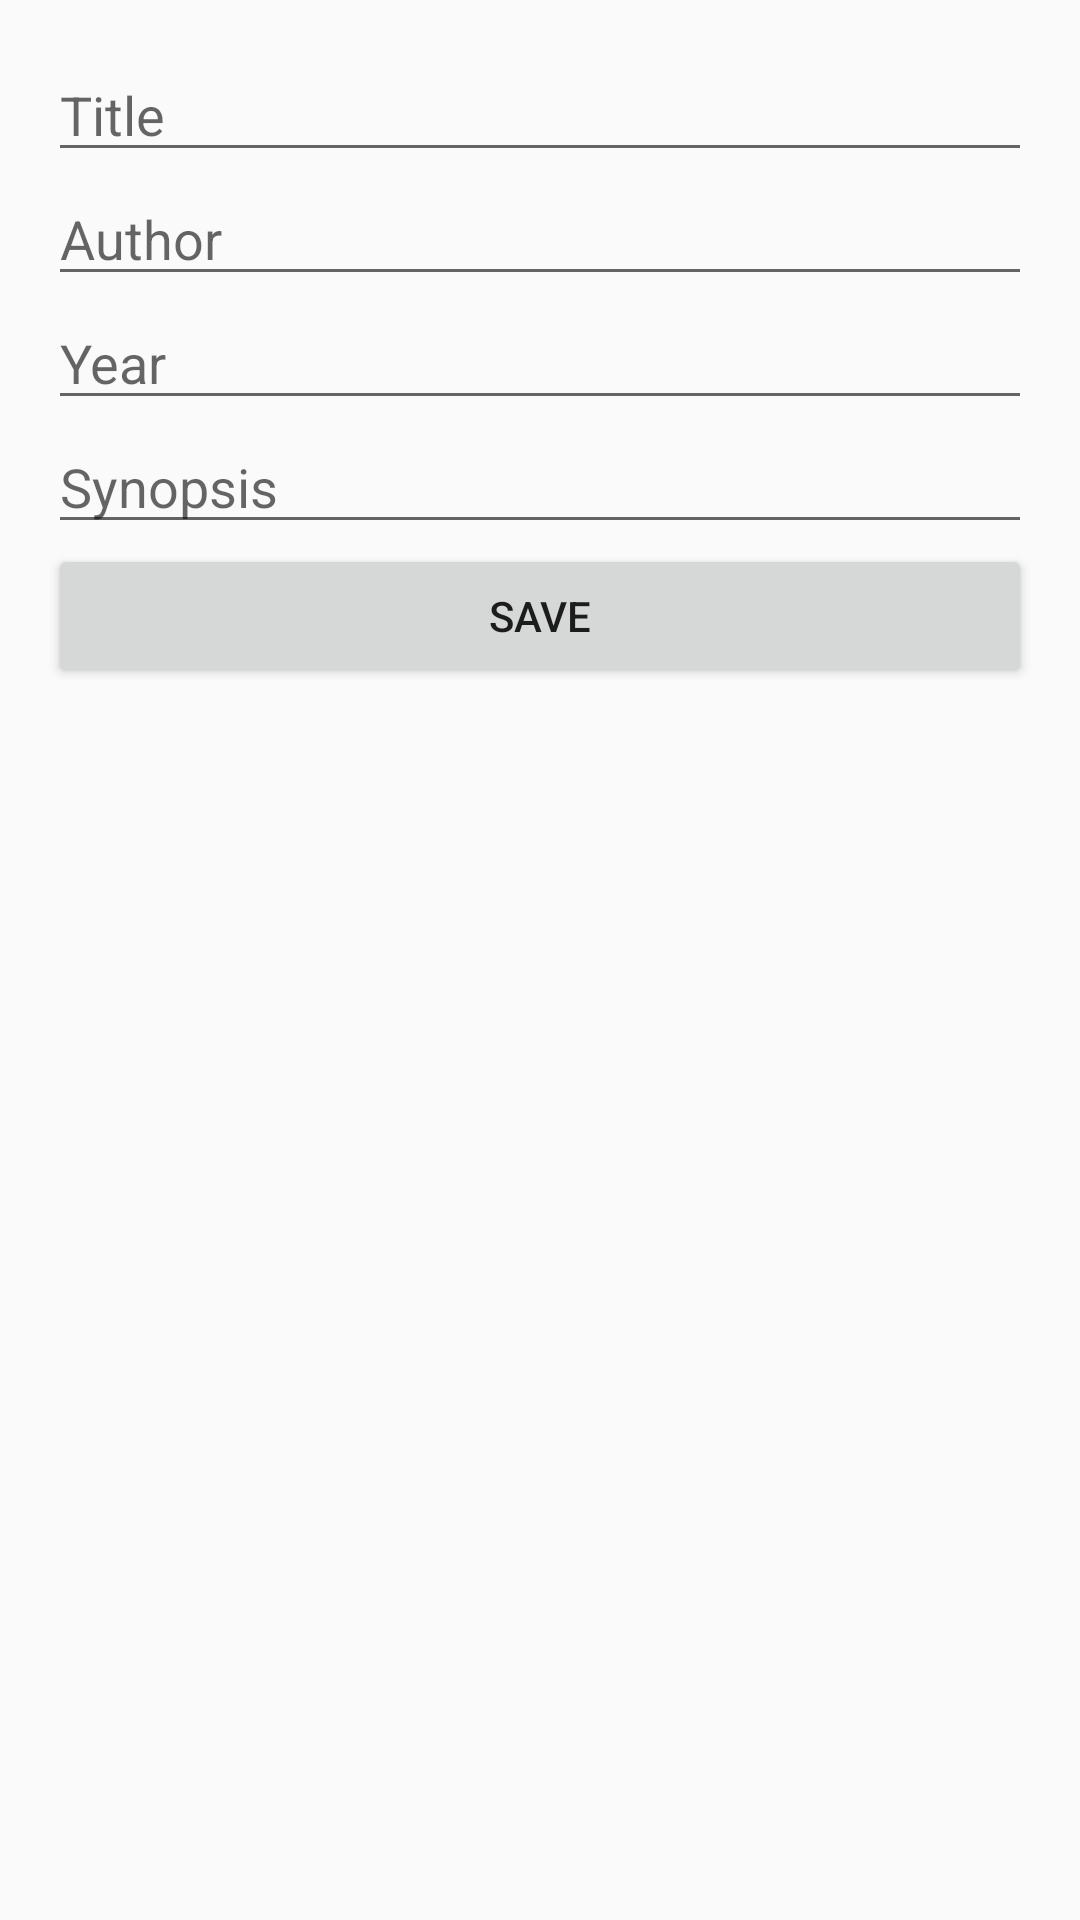

Write the Android layout XML for this screen, with the resource values it uses.
<!-- AndroidManifest.xml: application theme Theme.Feedback_2 -->
<!-- res/layout/activity_add_novel.xml -->
<?xml version="1.0" encoding="utf-8"?>
<LinearLayout xmlns:android="http://schemas.android.com/apk/res/android"
    android:layout_width="match_parent"
    android:layout_height="match_parent"
    android:orientation="vertical"
    android:padding="16dp">

    <EditText
        android:id="@+id/editTextTitle"
        android:layout_width="match_parent"
        android:layout_height="wrap_content"
        android:hint="Title" />

    <EditText
        android:id="@+id/editTextAuthor"
        android:layout_width="match_parent"
        android:layout_height="wrap_content"
        android:hint="Author" />

    <EditText
        android:id="@+id/editTextYear"
        android:layout_width="match_parent"
        android:layout_height="wrap_content"
        android:hint="Year"
        android:inputType="number" />

    <EditText
        android:id="@+id/editTextSynopsis"
        android:layout_width="match_parent"
        android:layout_height="wrap_content"
        android:hint="Synopsis" />

    <Button
        android:id="@+id/buttonSave"
        android:layout_width="match_parent"
        android:layout_height="wrap_content"
        android:text="Save" />

</LinearLayout>
<!-- resources referenced by this layout -->
<resources>
  <style name="Theme.Feedback_2" parent="android:Theme.Material.Light.NoActionBar" />
</resources>
